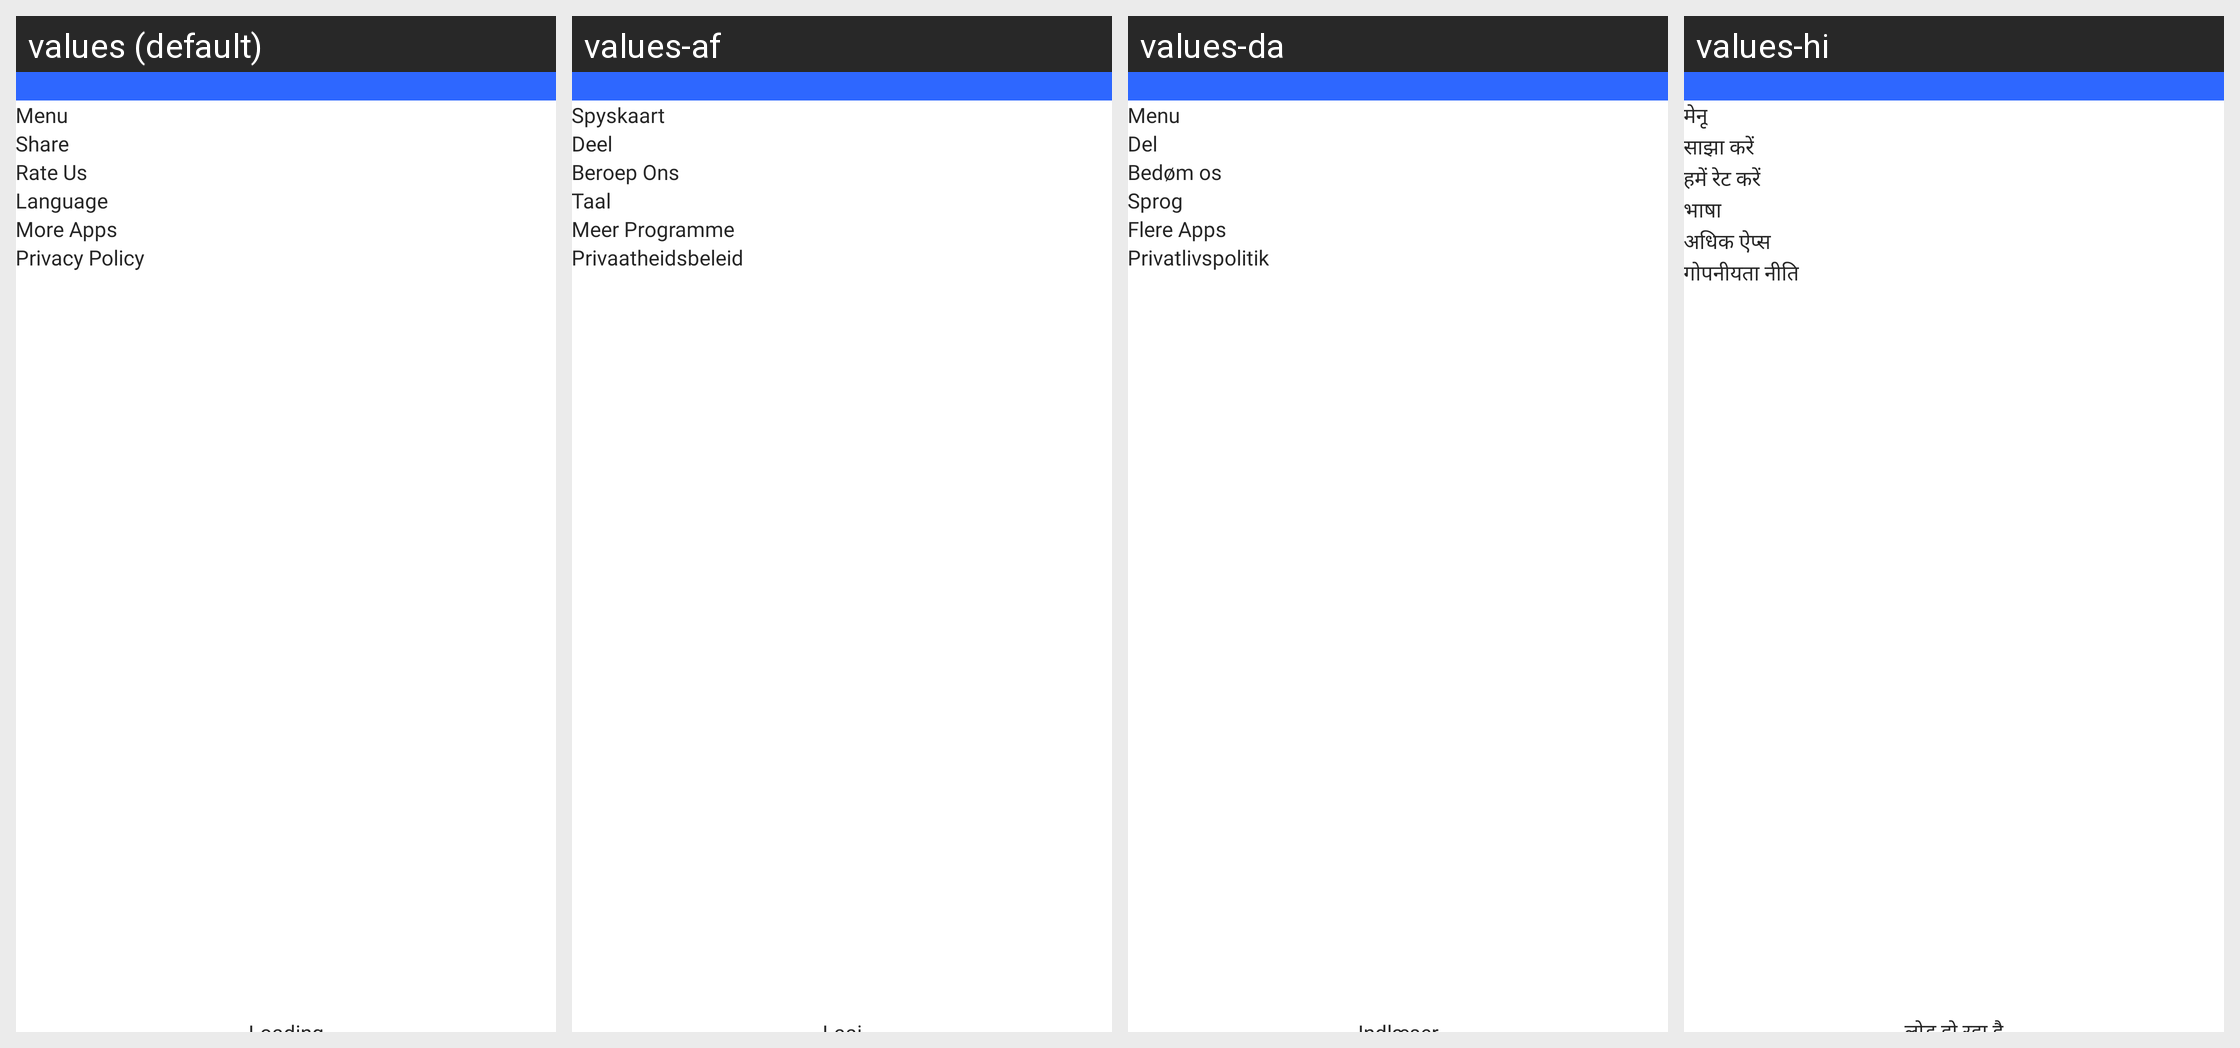

Locale-by-locale string values for the Android screen shown in this grid:
Android screen res/layout/activity_side_menu.xml rendered under 4 locales, left to right: values (default), values-af, values-da, values-hi. Device: Nexus 5 (rendered at 1080×1920; each locale shown at half size, 540×960, under a caption strip naming it); theme LightTheme.
Other locales in the repository, not shown: values-ar, values-bn, values-de, values-es, values-fr, values-it, values-ja, values-ko, values-ms, values-nl, values-no, values-pt, values-ru, values-sv, values-ta, values-tr, values-uk, values-ur, values-zh.
Strings drawn on this screen, with the default value and each locale's value (text and hints the layout hard-codes, and strings that could not be matched under every locale, appear in the picture but are not listed):

menu
  values: Menu
  values-af: Spyskaart
  values-da: Menu
  values-hi: मेनू

share
  values: Share
  values-af: Deel
  values-da: Del
  values-hi: साझा करें

rate_us
  values: Rate Us
  values-af: Beroep Ons
  values-da: Bedøm os
  values-hi: हमें रेट करें

language
  values: Language
  values-af: Taal
  values-da: Sprog
  values-hi: भाषा

more_apps
  values: More Apps
  values-af: Meer Programme
  values-da: Flere Apps
  values-hi: अधिक ऐप्स

privacy_policy
  values: Privacy Policy
  values-af: Privaatheidsbeleid
  values-da: Privatlivspolitik
  values-hi: गोपनीयता नीति
